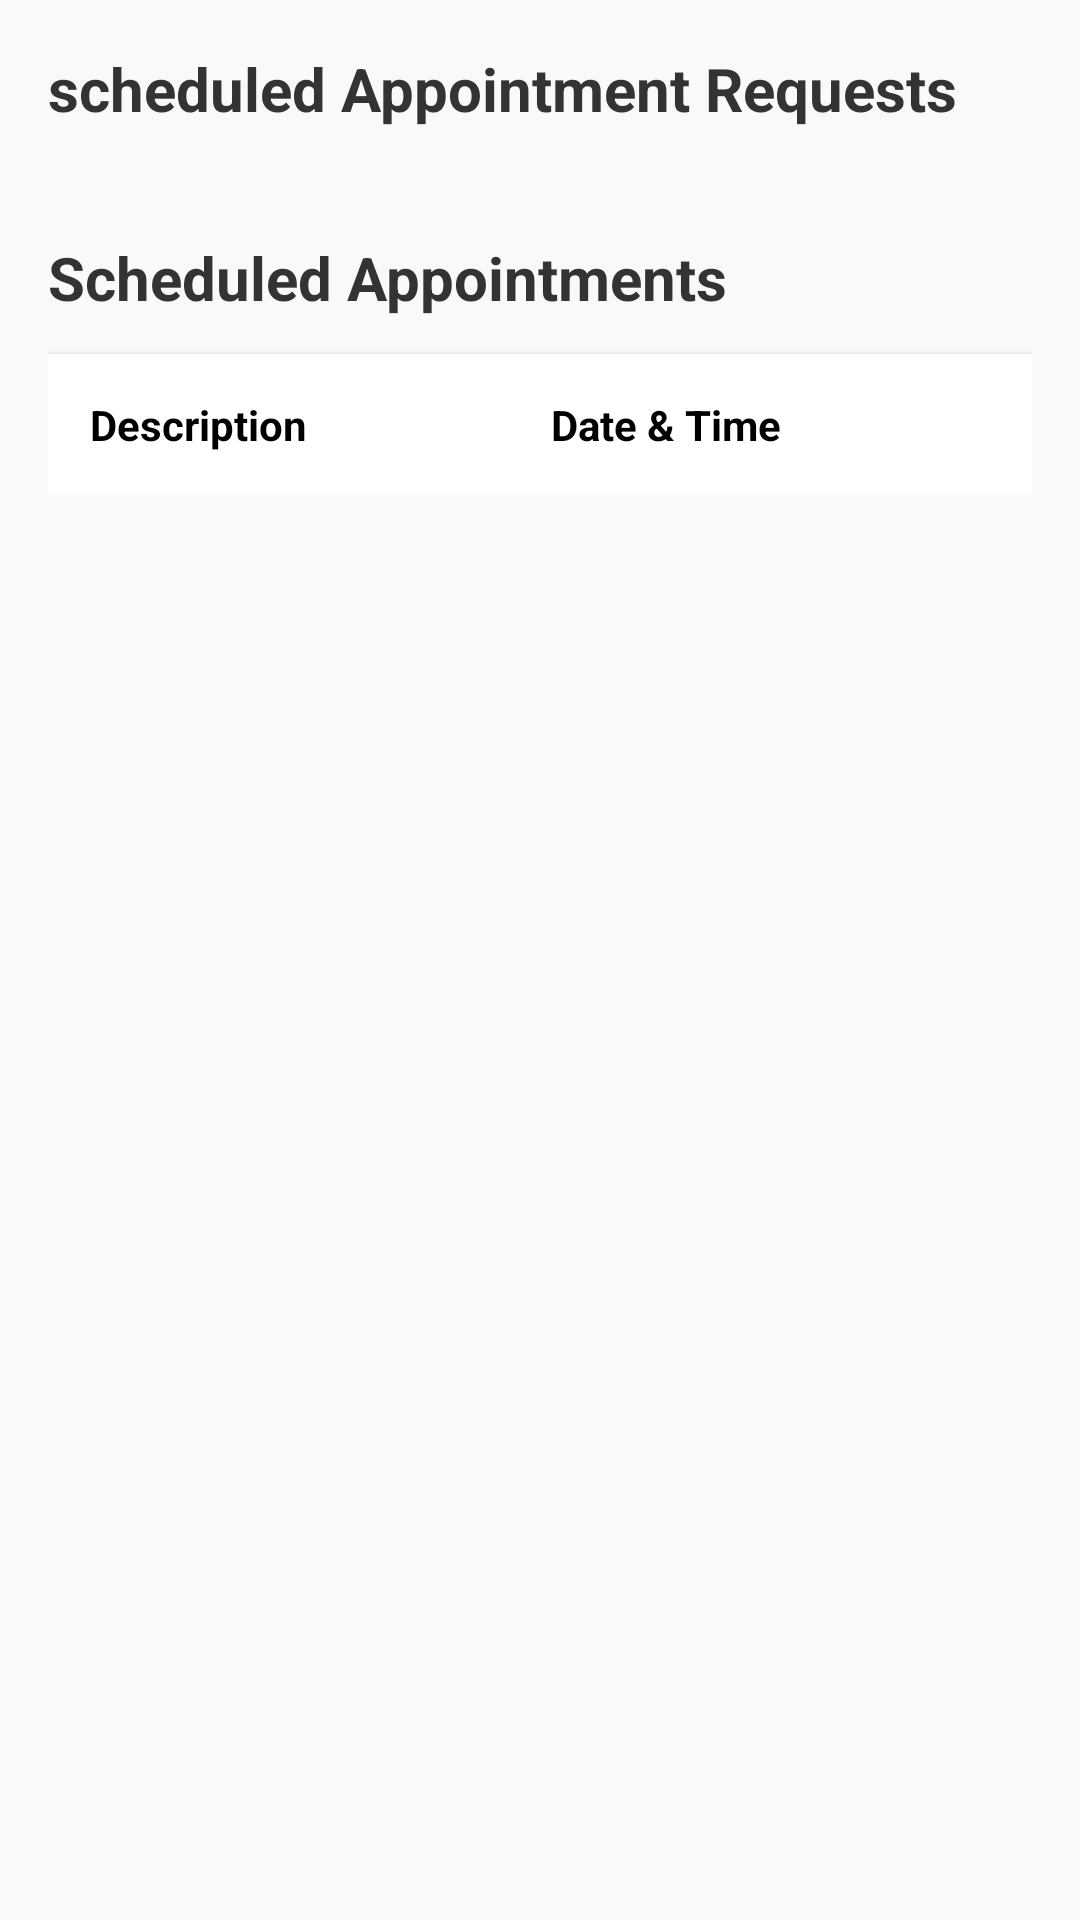

Reconstruct the res/layout file that produces this screen, plus the resources it refers to.
<!-- AndroidManifest.xml: application theme Theme.TuitionManagementApp -->
<!-- res/layout/appointment_response.xml -->
<?xml version="1.0" encoding="utf-8"?>
<ScrollView xmlns:android="http://schemas.android.com/apk/res/android"
    android:layout_width="match_parent"
    android:layout_height="match_parent"
    android:padding="16dp"
    android:background="#F9F9F9">

    <LinearLayout
        android:layout_width="match_parent"
        android:layout_height="wrap_content"
        android:orientation="vertical">

        
        <TextView
            android:layout_width="wrap_content"
            android:layout_height="wrap_content"
            android:text="scheduled Appointment Requests"
            android:textSize="20sp"
            android:textStyle="bold"
            android:textColor="#333333"
            android:layout_marginBottom="12dp" />

        
        <LinearLayout
            android:id="@+id/pendingContainer"
            android:layout_width="match_parent"
            android:layout_height="wrap_content"
            android:orientation="vertical"
            android:layout_marginBottom="24dp" />

        
        <TextView
            android:layout_width="wrap_content"
            android:layout_height="wrap_content"
            android:text="Scheduled Appointments"
            android:textSize="20sp"
            android:textStyle="bold"
            android:textColor="#333333"
            android:layout_marginBottom="12dp" />

        <TableLayout
            android:id="@+id/tableScheduledAppointments"
            android:layout_width="match_parent"
            android:layout_height="wrap_content"
            android:stretchColumns="*"
            android:background="#FFFFFF"
            android:padding="8dp"
            android:elevation="2dp">

            <TableRow>
                <TextView
                    android:layout_width="wrap_content"
                    android:layout_height="wrap_content"
                    android:text="Description"
                    android:textStyle="bold"
                    android:textColor="#000000"
                    android:padding="6dp" />

                <TextView
                    android:layout_width="wrap_content"
                    android:layout_height="wrap_content"
                    android:text="Date &amp; Time"
                    android:textStyle="bold"
                    android:textColor="#000000"
                    android:padding="6dp" />
            </TableRow>

        </TableLayout>

    </LinearLayout>
</ScrollView>
<!-- resources referenced by this layout -->
<resources>
  <style name="Theme.TuitionManagementApp" parent="Base.Theme.TuitionManagementApp" />
  <style name="Base.Theme.TuitionManagementApp" parent="Theme.Material3.DayNight.NoActionBar">
          
          
      </style>
</resources>
